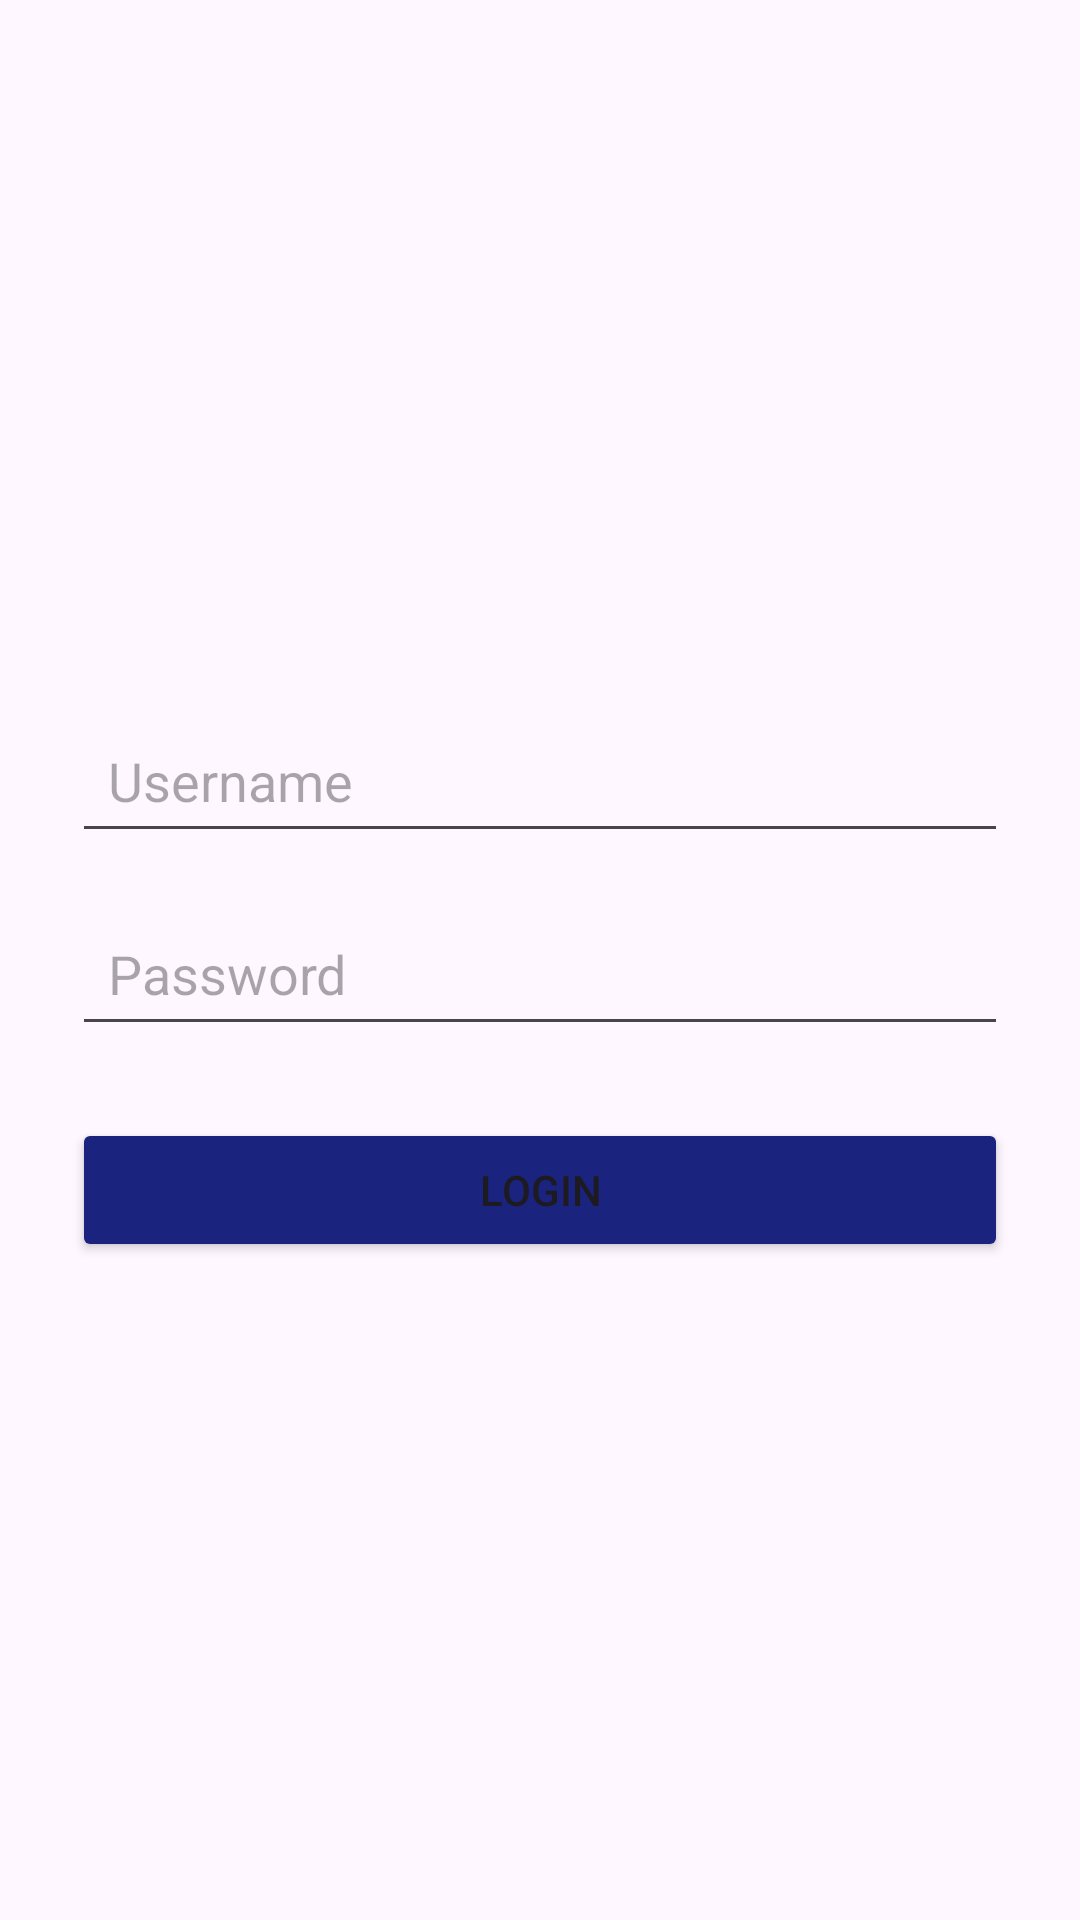

The Android layout XML behind this screen, and the referenced resources:
<!-- AndroidManifest.xml: application theme Theme.Syabilgrape -->
<!-- res/layout/activity_auth.xml -->
<?xml version="1.0" encoding="utf-8"?>
<androidx.constraintlayout.widget.ConstraintLayout
    xmlns:android="http://schemas.android.com/apk/res/android"
    xmlns:app="http://schemas.android.com/apk/res-auto"
    android:layout_width="match_parent"
    android:layout_height="match_parent"
    android:padding="24dp">

    <ImageView
        android:id="@+id/ivLogo"
        android:layout_width="120dp"
        android:layout_height="120dp"
        android:layout_marginTop="60dp"
        android:src="@mipmap/ic_launcher_round"
        app:layout_constraintEnd_toEndOf="parent"
        app:layout_constraintStart_toStartOf="parent"
        app:layout_constraintTop_toTopOf="parent" />

    <EditText
        android:id="@+id/etUsername"
        android:layout_width="0dp"
        android:layout_height="wrap_content"
        android:layout_marginTop="32dp"
        android:hint="Username"
        android:inputType="text"
        android:padding="12dp"
        app:layout_constraintEnd_toEndOf="parent"
        app:layout_constraintStart_toStartOf="parent"
        app:layout_constraintTop_toBottomOf="@id/ivLogo" />

    <EditText
        android:id="@+id/etPassword"
        android:layout_width="0dp"
        android:layout_height="wrap_content"
        android:layout_marginTop="16dp"
        android:hint="Password"
        android:inputType="textPassword"
        android:padding="12dp"
        app:layout_constraintEnd_toEndOf="parent"
        app:layout_constraintStart_toStartOf="parent"
        app:layout_constraintTop_toBottomOf="@id/etUsername" />

    <Button
        android:id="@+id/btn_Login"
        android:layout_width="0dp"
        android:layout_height="wrap_content"
        android:layout_marginTop="24dp"
        android:text="Login"
        android:backgroundTint="#1A237E"
        app:layout_constraintEnd_toEndOf="parent"
        app:layout_constraintStart_toStartOf="parent"
        app:layout_constraintTop_toBottomOf="@id/etPassword" />

</androidx.constraintlayout.widget.ConstraintLayout>
<!-- resources referenced by this layout -->
<resources>
  <style name="Theme.Syabilgrape" parent="Base.Theme.Syabilgrape" />
  <style name="Base.Theme.Syabilgrape" parent="Theme.Material3.DayNight.NoActionBar">
          
          
      </style>
</resources>
